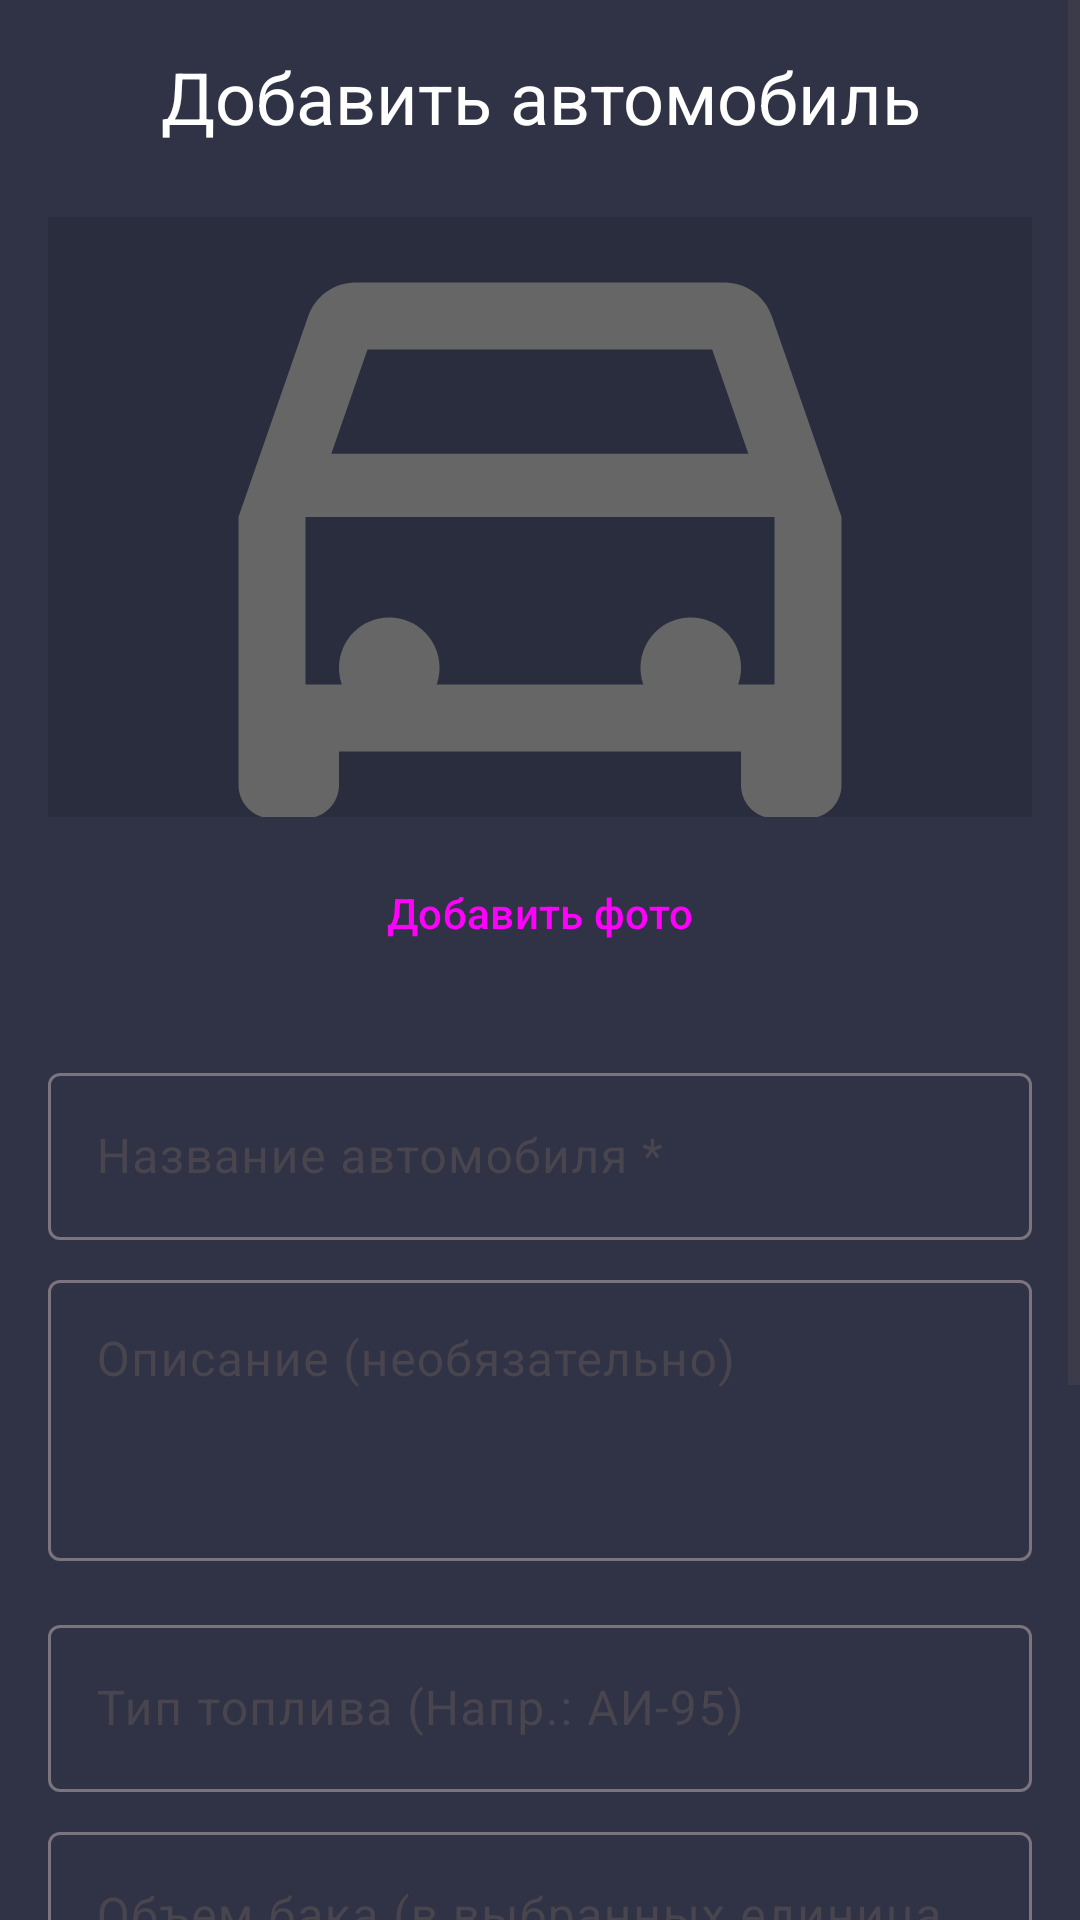

The Android layout XML behind this screen, and the referenced resources:
<!-- AndroidManifest.xml: application theme Theme.CarManager -->
<!-- res/layout/activity_add_car_simple.xml -->
<?xml version="1.0" encoding="utf-8"?>
<ScrollView xmlns:android="http://schemas.android.com/apk/res/android"
    xmlns:app="http://schemas.android.com/apk/res-auto"
    android:layout_width="match_parent"
    android:layout_height="match_parent"
    android:fitsSystemWindows="true"
    android:background="#303245">

    <LinearLayout
        android:layout_width="match_parent"
        android:layout_height="wrap_content"
        android:orientation="vertical"
        android:padding="16dp">

        <TextView
            android:layout_width="match_parent"
            android:layout_height="wrap_content"
            android:text="Добавить автомобиль"
            android:textSize="24sp"
            android:textColor="#FFFFFF"
            android:gravity="center"
            android:layout_marginBottom="24dp" />

        <ImageView
            android:id="@+id/ivCarPhoto"
            android:layout_width="match_parent"
            android:layout_height="200dp"
            android:layout_marginBottom="8dp"
            android:background="#2A2D3E"
            android:scaleType="centerCrop"
            android:src="@drawable/ic_car_outline"
            android:padding="30dp"
            android:contentDescription="Фото автомобиля"/>

        <Button
            android:id="@+id/btnAddPhoto"
            android:layout_width="match_parent"
            android:layout_height="wrap_content"
            android:text="Добавить фото"
            style="@style/Widget.Material3.Button.OutlinedButton"
            android:layout_marginBottom="24dp"/>

        <com.google.android.material.textfield.TextInputLayout
            style="@style/Widget.Material3.TextInputLayout.OutlinedBox"
            android:layout_width="match_parent"
            android:layout_height="wrap_content"
            android:layout_marginBottom="8dp"
            android:hint="Название автомобиля *">
            <com.google.android.material.textfield.TextInputEditText
                android:id="@+id/etName"
                android:layout_width="match_parent"
                android:layout_height="wrap_content"
                android:inputType="textCapSentences"
                android:textColor="#FFFFFF"
                android:textColorHint="#CCCCCC" />
        </com.google.android.material.textfield.TextInputLayout>

        <com.google.android.material.textfield.TextInputLayout
            style="@style/Widget.Material3.TextInputLayout.OutlinedBox"
            android:layout_width="match_parent"
            android:layout_height="wrap_content"
            android:layout_marginBottom="16dp"
            android:hint="Описание (необязательно)">
            <com.google.android.material.textfield.TextInputEditText
                android:id="@+id/etDescription"
                android:layout_width="match_parent"
                android:layout_height="wrap_content"
                android:inputType="textMultiLine"
                android:lines="3"
                android:maxLines="5"
                android:gravity="top|start"
                android:textColor="#FFFFFF"
                android:textColorHint="#CCCCCC" />
        </com.google.android.material.textfield.TextInputLayout>

        <com.google.android.material.textfield.TextInputLayout
            style="@style/Widget.Material3.TextInputLayout.OutlinedBox"
            android:layout_width="match_parent"
            android:layout_height="wrap_content"
            android:layout_marginBottom="8dp"
            android:hint="Тип топлива (Напр.: АИ-95)">
            <com.google.android.material.textfield.TextInputEditText
                android:id="@+id/etFuelType"
                android:layout_width="match_parent"
                android:layout_height="wrap_content"
                android:inputType="textCapCharacters"
                android:textColor="#FFFFFF"
                android:textColorHint="#CCCCCC" />
        </com.google.android.material.textfield.TextInputLayout>

        <com.google.android.material.textfield.TextInputLayout
            style="@style/Widget.Material3.TextInputLayout.OutlinedBox"
            android:layout_width="match_parent"
            android:layout_height="wrap_content"
            android:layout_marginBottom="16dp"
            android:hint="Объем бака (в выбранных единицах)">
            <com.google.android.material.textfield.TextInputEditText
                android:id="@+id/etTankVolume"
                android:layout_width="match_parent"
                android:layout_height="wrap_content"
                android:inputType="numberDecimal"
                android:textColor="#FFFFFF"
                android:textColorHint="#CCCCCC" />
        </com.google.android.material.textfield.TextInputLayout>

        <TextView
            android:layout_width="match_parent"
            android:layout_height="wrap_content"
            android:text="Единицы измерения"
            android:textColor="#FFFFFF"
            android:textSize="18sp"
            android:textStyle="bold"
            android:layout_marginTop="8dp"
            android:layout_marginBottom="12dp" />

        <LinearLayout
            android:layout_width="match_parent"
            android:layout_height="wrap_content"
            android:orientation="horizontal"
            android:weightSum="3"
            android:layout_marginBottom="16dp">

            <Spinner
                android:id="@+id/spinnerDistanceUnit"
                android:layout_width="0dp"
                android:layout_height="wrap_content"
                android:layout_weight="1"
                android:layout_marginEnd="4dp"
                android:backgroundTint="#FFFFFF"
                android:popupBackground="#41445A"/>

            <Spinner
                android:id="@+id/spinnerFuelUnit"
                android:layout_width="0dp"
                android:layout_height="wrap_content"
                android:layout_weight="1"
                android:layout_marginStart="4dp"
                android:layout_marginEnd="4dp"
                android:backgroundTint="#FFFFFF"
                android:popupBackground="#41445A"/>

            <Spinner
                android:id="@+id/spinnerFuelConsumption"
                android:layout_width="0dp"
                android:layout_height="wrap_content"
                android:layout_weight="1"
                android:layout_marginStart="4dp"
                android:backgroundTint="#FFFFFF"
                android:popupBackground="#41445A"/>
        </LinearLayout>

        <TextView
            android:layout_width="match_parent"
            android:layout_height="wrap_content"
            android:text="* - обязательные поля"
            android:textSize="12sp"
            android:textColor="#AAAAAA"
            android:layout_marginBottom="24dp" />

        <LinearLayout
            android:layout_width="match_parent"
            android:layout_height="wrap_content"
            android:orientation="horizontal"
            android:weightSum="2"
            android:layout_marginBottom="16dp">

            <Button
                android:id="@+id/btnBack"
                android:layout_width="0dp"
                android:layout_height="wrap_content"
                android:layout_weight="1"
                android:layout_marginEnd="8dp"
                android:text="Назад"
                android:backgroundTint="#6C757D"
                style="@style/Widget.Material3.Button.OutlinedButton" />

            <Button
                android:id="@+id/btnSave"
                android:layout_width="0dp"
                android:layout_height="wrap_content"
                android:layout_weight="1"
                android:layout_marginStart="8dp"
                android:text="Сохранить"
                android:backgroundTint="#4A6EFF"
                style="@style/Widget.Material3.Button" />
        </LinearLayout>
    </LinearLayout>
</ScrollView>
<!-- resources referenced by this layout -->
<resources>
  <!-- drawable ic_car_outline (drawable) -->
  <vector xmlns:android="http://schemas.android.com/apk/res/android"
      android:width="24dp"
      android:height="24dp"
      android:viewportWidth="24"
      android:viewportHeight="24"
      android:tint="#666666">
      <path
          android:fillColor="@android:color/white"
          android:pathData="M18.92,6.01C18.72,5.42 18.16,5 17.5,5h-11C5.84,5 5.29,5.42 5.08,6.01L3,12v8c0,0.55 0.45,1 1,1h1c0.55,0 1,-0.45 1,-1v-1h12v1c0,0.55 0.45,1 1,1h1c0.55,0 1,-0.45 1,-1v-8L18.92,6.01zM6.85,7h10.29l1.08,3.11H5.77L6.85,7zM19,17H5v-5h14V17z"/>
      <group>
          <path
              android:fillColor="@android:color/white"
              android:pathData="M9,16.5c0,0.83 -0.67,1.5 -1.5,1.5S6,17.33 6,16.5 6.67,15 7.5,15 9,15.67 9,16.5z"/>
          <path
              android:fillColor="@android:color/white"
              android:pathData="M18,16.5c0,0.83 -0.67,1.5 -1.5,1.5S15,17.33 15,16.5 15.67,15 16.5,15 18,15.67 18,16.5z"/>
      </group>
  </vector>
  <style name="Theme.CarManager" parent="Base.Theme.CarManager" />
  <style name="Base.Theme.CarManager" parent="Theme.Material3.DayNight.NoActionBar">
          <item name="colorPrimary">@color/primary</item>
          <item name="colorOnPrimary">@color/white</item>
          <item name="colorPrimaryContainer">@color/primary</item>
          <item name="colorOnPrimaryContainer">@color/white</item>
          <item name="colorSecondary">@color/secondary</item>
          <item name="colorOnSecondary">@color/black</item>
          <item name="colorSurface">@color/background</item>
          <item name="colorOnSurface">@color/white</item>
          <item name="android:windowBackground">@color/background</item>
          <item name="android:statusBarColor">@color/primary</item>
      </style>
  <color name="primary">#4A6EFF</color>
  <color name="white">#FFFFFFFF</color>
  <color name="secondary">#03DAC6</color>
  <color name="black">#FF000000</color>
  <color name="background">#F5F5F7</color>
</resources>
